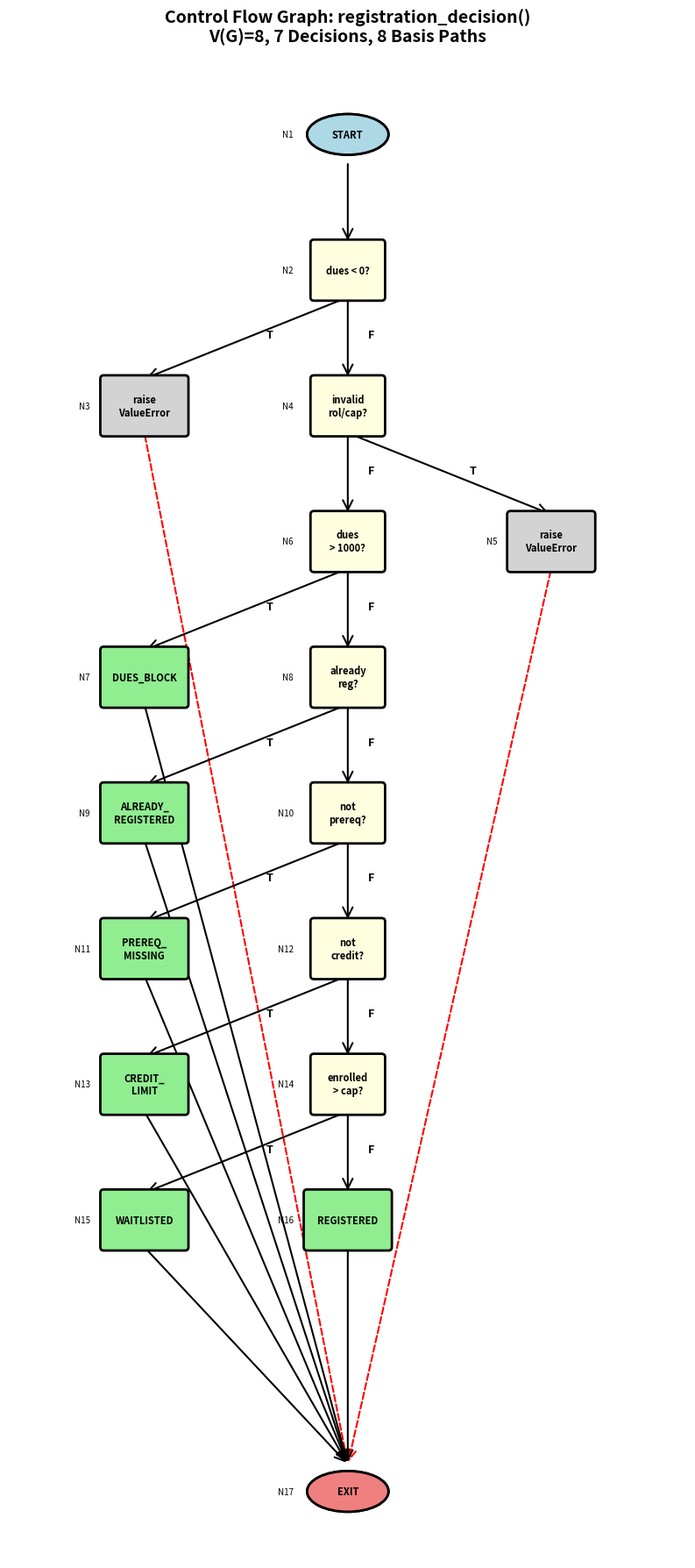

The script that saved this image:
"""Generate CFG as PNG using matplotlib."""
import sys
try:
    import matplotlib.pyplot as plt
    import matplotlib.patches as mpatches
    from matplotlib.patches import FancyBboxPatch, FancyArrowPatch
    HAS_MATPLOTLIB = True
except ImportError:
    HAS_MATPLOTLIB = False

if not HAS_MATPLOTLIB:
    print("ERROR: matplotlib not available")
    sys.exit(1)

# CFG data
nodes = {
    'N1': {'pos': (5, 20), 'type': 'start', 'label': 'START'},
    'N2': {'pos': (5, 18), 'type': 'decision', 'label': 'dues < 0?'},
    'N3': {'pos': (2, 16), 'type': 'process', 'label': 'raise\nValueError'},
    'N4': {'pos': (5, 16), 'type': 'decision', 'label': 'invalid\nrol/cap?'},
    'N5': {'pos': (8, 14), 'type': 'process', 'label': 'raise\nValueError'},
    'N6': {'pos': (5, 14), 'type': 'decision', 'label': 'dues\n> 1000?'},
    'N7': {'pos': (2, 12), 'type': 'return', 'label': 'DUES_BLOCK'},
    'N8': {'pos': (5, 12), 'type': 'decision', 'label': 'already\nreg?'},
    'N9': {'pos': (2, 10), 'type': 'return', 'label': 'ALREADY_\nREGISTERED'},
    'N10': {'pos': (5, 10), 'type': 'decision', 'label': 'not\nprereq?'},
    'N11': {'pos': (2, 8), 'type': 'return', 'label': 'PREREQ_\nMISSING'},
    'N12': {'pos': (5, 8), 'type': 'decision', 'label': 'not\ncredit?'},
    'N13': {'pos': (2, 6), 'type': 'return', 'label': 'CREDIT_\nLIMIT'},
    'N14': {'pos': (5, 6), 'type': 'decision', 'label': 'enrolled\n> cap?'},
    'N15': {'pos': (2, 4), 'type': 'return', 'label': 'WAITLISTED'},
    'N16': {'pos': (5, 4), 'type': 'return', 'label': 'REGISTERED'},
    'N17': {'pos': (5, 0), 'type': 'end', 'label': 'EXIT'},
}

edges = [
    ('N1', 'N2', ''),
    ('N2', 'N3', 'T'),
    ('N2', 'N4', 'F'),
    ('N3', 'N17', ''),
    ('N4', 'N5', 'T'),
    ('N4', 'N6', 'F'),
    ('N5', 'N17', ''),
    ('N6', 'N7', 'T'),
    ('N6', 'N8', 'F'),
    ('N7', 'N17', ''),
    ('N8', 'N9', 'T'),
    ('N8', 'N10', 'F'),
    ('N9', 'N17', ''),
    ('N10', 'N11', 'T'),
    ('N10', 'N12', 'F'),
    ('N11', 'N17', ''),
    ('N12', 'N13', 'T'),
    ('N12', 'N14', 'F'),
    ('N13', 'N17', ''),
    ('N14', 'N15', 'T'),
    ('N14', 'N16', 'F'),
    ('N15', 'N17', ''),
    ('N16', 'N17', ''),
]

fig, ax = plt.subplots(figsize=(14, 18), dpi=150)

# Draw edges first (so they appear behind nodes)
for src, dst, label in edges:
    x1, y1 = nodes[src]['pos']
    x2, y2 = nodes[dst]['pos']

    color = 'red' if label == '' and nodes[src]['type'] == 'process' else 'black'
    style = 'dashed' if label == '' and nodes[src]['type'] == 'process' else 'solid'

    arrow = FancyArrowPatch(
        (x1, y1-0.4), (x2, y2+0.4),
        arrowstyle='->', mutation_scale=20, linewidth=1.5,
        color=color, linestyle=style
    )
    ax.add_patch(arrow)

    # Add edge label
    if label:
        mid_x, mid_y = (x1 + x2) / 2, (y1 + y2) / 2
        ax.text(mid_x + 0.3, mid_y, label, fontsize=9, fontweight='bold')

# Draw nodes
for node_id, node_data in nodes.items():
    x, y = node_data['pos']
    node_type = node_data['type']
    label = node_data['label']

    if node_type == 'start' or node_type == 'end':
        # Ellipse
        circle = mpatches.Ellipse((x, y), 1.2, 0.6, color='lightblue', ec='black', linewidth=2)
        ax.add_patch(circle)
        color = 'lightcoral' if node_type == 'end' else 'lightblue'
        circle = mpatches.Ellipse((x, y), 1.2, 0.6, color=color, ec='black', linewidth=2)
        ax.add_patch(circle)
    elif node_type == 'decision':
        # Diamond
        diamond = mpatches.FancyBboxPatch(
            (x-0.5, y-0.4), 1.0, 0.8,
            boxstyle="round,pad=0.05", color='lightyellow', ec='black', linewidth=2
        )
        ax.add_patch(diamond)
    else:  # process or return
        # Rectangle
        rect = FancyBboxPatch(
            (x-0.6, y-0.4), 1.2, 0.8,
            boxstyle="round,pad=0.05",
            color='lightgreen' if node_type == 'return' else 'lightgray',
            ec='black', linewidth=2
        )
        ax.add_patch(rect)

    ax.text(x, y, label, ha='center', va='center', fontsize=8, fontweight='bold')
    ax.text(x-0.8, y, node_id, ha='right', va='center', fontsize=7, style='italic')

ax.set_xlim(0, 10)
ax.set_ylim(-1, 21)
ax.set_aspect('equal')
ax.axis('off')
ax.set_title('Control Flow Graph: registration_decision()\nV(G)=8, 7 Decisions, 8 Basis Paths',
             fontsize=14, fontweight='bold', pad=20)

plt.tight_layout()
plt.savefig(r'C:\Users\Ahmad Kazmi\Downloads\SQE_Assignment2_Student_Starter\SQE_Assignment2_Registration_Student\docs\cfg.png',
            dpi=150, bbox_inches='tight', facecolor='white')
print("Success: Generated docs/cfg.png")
